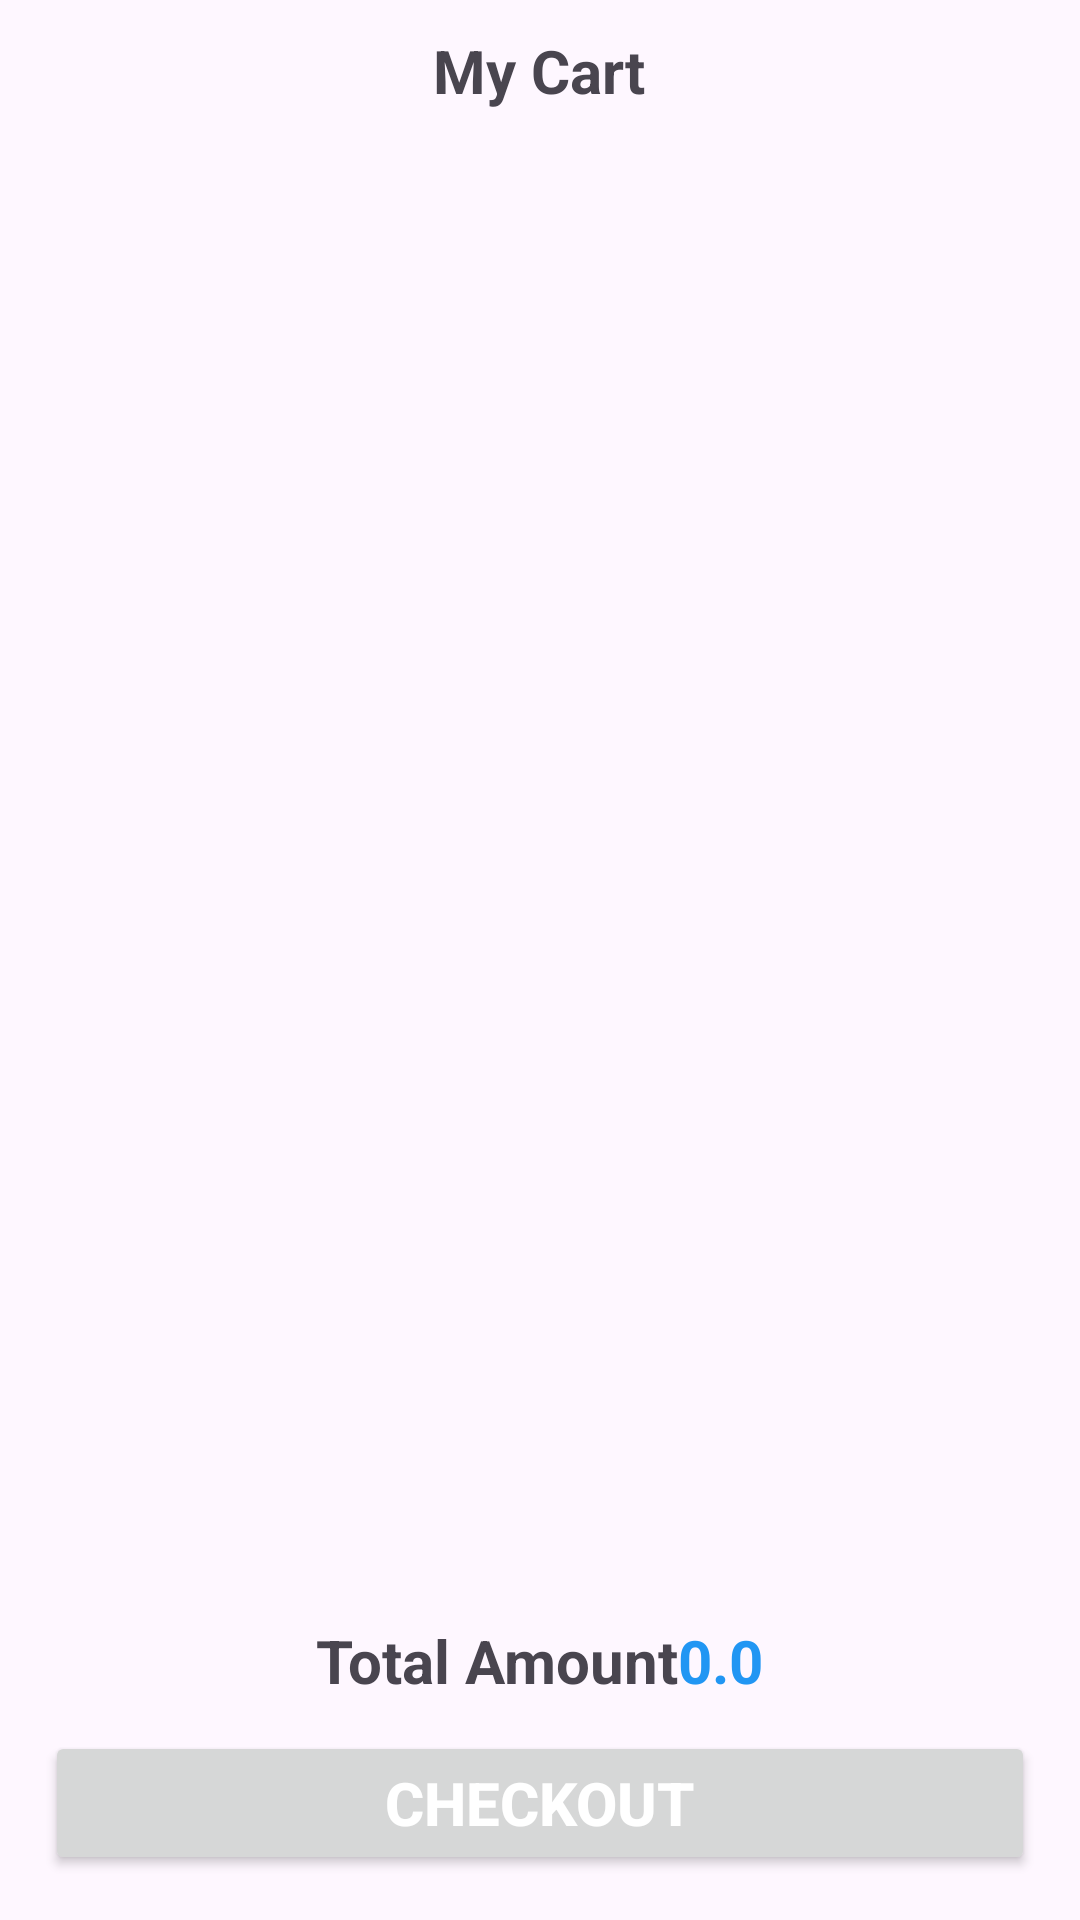

Produce the Android XML layout that renders to this screen, including the resource entries it uses.
<!-- AndroidManifest.xml: application theme Theme.FertiliserDistribution -->
<!-- res/layout/activity_items_cart.xml -->
<?xml version="1.0" encoding="utf-8"?>
<RelativeLayout xmlns:android="http://schemas.android.com/apk/res/android"
    xmlns:app="http://schemas.android.com/apk/res-auto"
    xmlns:tools="http://schemas.android.com/tools"
    android:id="@+id/main"
    android:layout_width="match_parent"
    android:layout_height="match_parent"
    tools:context=".Items_Cart">

    <ImageButton
        android:background="@color/transparent"
        android:id="@+id/back_button"
        android:layout_width="wrap_content"
        android:layout_height="wrap_content"
        android:layout_alignParentTop="true"
        android:layout_marginStart="15dp"
        android:layout_marginTop="10dp"
        android:layout_marginEnd="10dp"
        android:contentDescription="Back button"
        android:src="@drawable/baseline_arrow_back_24" />

    <TextView
        android:id="@+id/cart_title"
        android:layout_width="wrap_content"
        android:layout_height="wrap_content"
        android:layout_marginTop="10dp"
        android:layout_marginStart="15dp"
        android:layout_centerHorizontal="true"
        android:text="My Cart"
        android:textSize="20sp"
        android:textStyle="bold"
        />

    <androidx.recyclerview.widget.RecyclerView
        android:layout_width="match_parent"
        android:layout_height="wrap_content"
        android:id="@+id/cart_recycler_view"
        android:layout_below="@id/cart_title"
        android:layout_above="@+id/linear_layout"
        android:layout_marginTop="15dp"
        android:layout_marginBottom="2dp"
        android:layout_marginEnd="5dp"
        android:layout_marginStart="5dp"
        android:paddingStart="7dp"
        android:paddingEnd="7dp"
        />

    <LinearLayout
        android:id="@+id/linear_layout"
        android:layout_above="@+id/checkout_button"
        android:layout_width="match_parent"
        android:layout_height="wrap_content"
        android:layout_marginTop="2dp"
        android:layout_marginEnd="15dp"
        android:gravity="center_horizontal"
        android:layout_marginStart="15dp"
        android:orientation="horizontal"
        >

        <TextView
            android:layout_width="wrap_content"
            android:layout_height="wrap_content"
            android:text="Total Amount"
            android:textSize="20sp"
            android:textStyle="bold"
            />

        <TextView
            android:id="@+id/total_amount"
            android:layout_width="wrap_content"
            android:layout_height="wrap_content"
            android:text="0.0"
            android:drawableStart="@drawable/money_icon"
            android:textSize="20sp"
            android:textStyle="bold"
            android:textColor="@color/light_blue"
            />
    </LinearLayout>

    <Button
        android:id="@+id/checkout_button"
        android:layout_width="match_parent"
        android:layout_height="wrap_content"
        android:layout_marginTop="10dp"
        android:layout_marginStart="15dp"
        android:layout_marginEnd="15dp"
        android:layout_marginBottom="15dp"
        android:text="Checkout"
        android:textSize="20sp"
        android:textStyle="bold"
        android:textColor="@color/white"
        android:layout_alignParentBottom="true"
        android:layout_centerHorizontal="true"
        />

</RelativeLayout>
<!-- resources referenced by this layout -->
<resources>
  <color name="light_blue">#2196F3</color>
  <color name="transparent">#00000000</color>
  <color name="white">#FFFFFFFF</color>
  <style name="Theme.FertiliserDistribution" parent="Base.Theme.FertiliserDistribution" />
  <style name="Base.Theme.FertiliserDistribution" parent="Theme.Material3.DayNight.NoActionBar">
          
           <item name="colorPrimary">#4CAF50</item>
              <item name="colorPrimaryVariant">#4CAF50</item>
              <item name="android:statusBarColor">#4CAF50</item>
      </style>
</resources>
